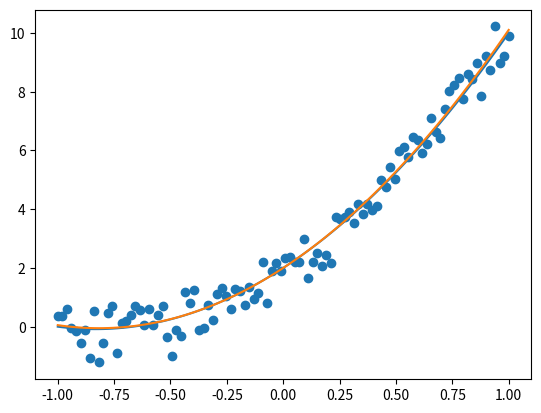

Reproduce this figure in Python.
import numpy as np
import scipy.optimize as opt
import collections
import time
import matplotlib.pyplot as plt


class Inverse_Probelm(object):
    """
    Class for computing the solution to the inverse problem where the optimum crack length is computed for a given measured signal
    """

    def __init__(self, feature_extraction_object, lmm_object, reconciliation_model_object, dataset_object):
        """
        Initialize the inverse Problem object

        Parameters
        ----------
        feature_extraction_object:
        lmm_object
        fem_surrogate_object
        reconciliation_model_object
        dataset_object
        """

        self.feature_extraction = feature_extraction_object
        self.feature_extraction = feature_extraction_object
        self.lmm = lmm_object
        self.reconciliation_model = reconciliation_model_object
        self.dataset = dataset_object
        return

    def objective_function(self):
        """
        Objective function to be minimized with respect to crack length
        Returns
        -------
        cost : float
        """
        physics_features = self.feature_extraction.get_features(self.lmm.get_response())
        measured_features = self.feature_extraction.get_features(self.dataset)
        reconciled_features = self.reconciliation_model.get_adjusted_features(measured_features)

        return np.linalg.norm(physics_features - reconciled_features)


class Diagnostics(object):
    """
    Used to find the optimum parameters for a given set of measurements
    """

    def __init__(self, pg_data, optimize_for):
        self.data = pg_data  # Depending what should be used in minimizing the cost, this could take a different value

        pdict = {"level1": {"a": 3},
                 "b": 5,
                 "c": 2}

        self.optimize_for = optimize_for
        self.pglmm_info = pdict

        self.opt_for_var = list(self.optimize_for.keys())
        self.opt_for_bnds = list(self.optimize_for.values())

        return

    def f_min(self, theta):

        # Exchage the values in the dictionary used to initialize the LMM with the values the optimizer wants to use
        for var_to_opt_for, theta_index in zip(self.opt_for_var, range(len(self.opt_for_var))):
            edit_dict_var(self.pglmm_info, var_to_opt_for, theta[theta_index])

        f = system(self.pglmm_info)  # Initialize the lumped mass model and get its solution given the model parameters

        return self.cost(f)

    def cost(self, candidate):
        """
        The cost function. How is the model punished for not matching the data.
        Different cost functions can be implemented.
        Parameters
        ----------
        candidate: This is the candidate solution of the model given certain model parameters.

        Returns
        -------

        """
        return np.linalg.norm(candidate - self.data)


    def do_optimisation(self):
        sol = opt.differential_evolution(self.f_min,
                                         self.opt_for_bnds,
                                         polish=True,
                                         disp=True)
        return sol


def edit_dict_var(adict, k, v):
    """
    Replaces the value of a nested dictionary with a new one.
[redacted]
    Parameters
    ----------
    adict
    k
    v

    Returns
    -------

    """
    for key in adict.keys():
        if key == k:
            adict[key] = v
        elif type(adict[key]) is dict:
            edit_dict_var(adict[key], k, v)


def system(param_dict):
    return param_dict["level1"]["a"] * np.linspace(-1, 1, 100) ** 2 + param_dict["b"] * np.linspace(-1, 1, 100) + \
           param_dict["c"]


pdict = {"level1": {"a": 3},
         "b": 5,
         "c": 2}

opim_for = {"a": [1, 4],
            "b": [0, 10]}

measured = np.random.normal(system(pdict), 0.5)
plt.figure()
plt.scatter(np.linspace(-1, 1, 100), measured)
plt.plot(np.linspace(-1, 1, 100), system(pdict))



diag_obj = Diagnostics(measured, opim_for)
print(diag_obj.do_optimisation())

plt.plot(np.linspace(-1,1,100), system(diag_obj.pglmm_info))
